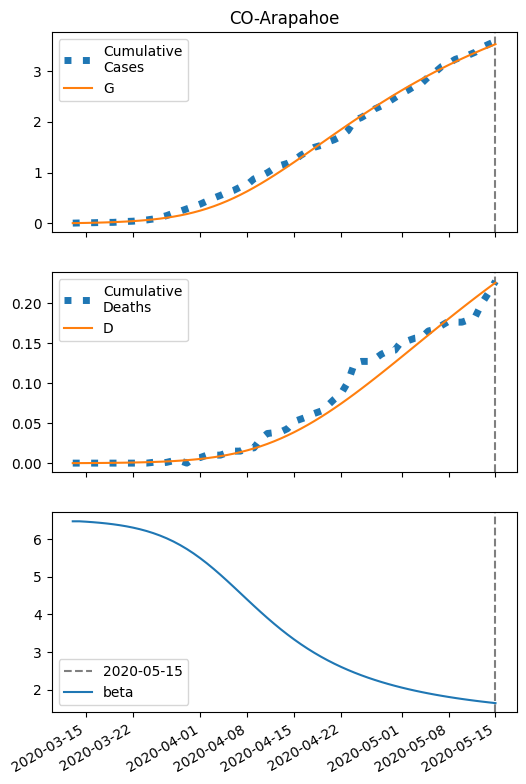

The file beside this chart, header and first rows:
series, 2020-03-13, 2020-03-14, 2020-03-15, 2020-03-16, 2020-03-17, 2020-03-18, 2020-03-19, 2020-03-20, 2020-03-21, 2020-03-22, 2020-03-23, 2020-03-24, 2020-03-25, 2020-03-26, 2020-03-27, 2020-03-28, 2020-03-29, 2020-03-30, 2020-03-31, 2020-04-01, 2020-04-02, 2020-04-03, 2020-04-04
S, 28307, 28305, 28303, 28300, 28297, 28293, 28288, 28282, 28275, 28267, 28258, 28247, 28234, 28218, 28200, 28180, 28156, 28128, 28097, 28061, 28021, 27976, 27926
I, 7.0, 8.393, 10.06, 12.05, 14.42, 17.26, 20.63, 24.64, 29.39, 35.02, 41.66, 49.46, 58.6, 69.27, 81.64, 95.92, 112.3, 130.9, 152, 175.5, 201.6, 230.3, 261.4
IH, 0.28, 0.3902, 0.4893, 0.595, 0.7162, 0.8589, 1.028, 1.23, 1.47, 1.754, 2.091, 2.489, 2.958, 3.509, 4.152, 4.9, 5.766, 6.761, 7.898, 9.187, 10.64, 12.25, 14.03
IN, 0.28, 0.5054, 0.7427, 1, 1.287, 1.614, 1.989, 2.427, 2.94, 3.543, 4.253, 5.091, 6.077, 7.237, 8.598, 10.19, 12.04, 14.19, 16.66, 19.49, 22.71, 26.35, 30.43
D, 0.01, 0.03978, 0.08127, 0.1333, 0.1966, 0.2727, 0.3641, 0.4734, 0.6043, 0.7606, 0.9471, 1.17, 1.434, 1.749, 2.122, 2.564, 3.085, 3.698, 4.417, 5.257, 6.234, 7.365, 8.668
R, 0.0, 0.1946, 0.4881, 0.8775, 1.37, 1.979, 2.723, 3.624, 4.712, 6.02, 7.587, 9.462, 11.7, 14.36, 17.53, 21.28, 25.71, 30.94, 37.09, 44.28, 52.67, 62.41, 73.67
G, 7.0, 8.953, 11.29, 14.08, 17.42, 21.41, 26.17, 31.82, 38.55, 46.53, 55.96, 67.1, 80.2, 95.55, 113.5, 134.3, 158.3, 185.9, 217.4, 253.1, 293.3, 338.1, 387.7
H, 14153, 14153, 14153, 14153, 14153, 14153, 14153, 14153, 14153, 14153, 14153, 14153, 14153, 14153, 14153, 14153, 14153, 14153, 14153, 14153, 14153, 14153, 14153
beta, 6.47, 6.47, 6.46, 6.447, 6.432, 6.414, 6.392, 6.367, 6.337, 6.302, 6.26, 6.212, 6.157, 6.092, 6.018, 5.935, 5.84, 5.735, 5.618, 5.491, 5.353, 5.206, 5.052
